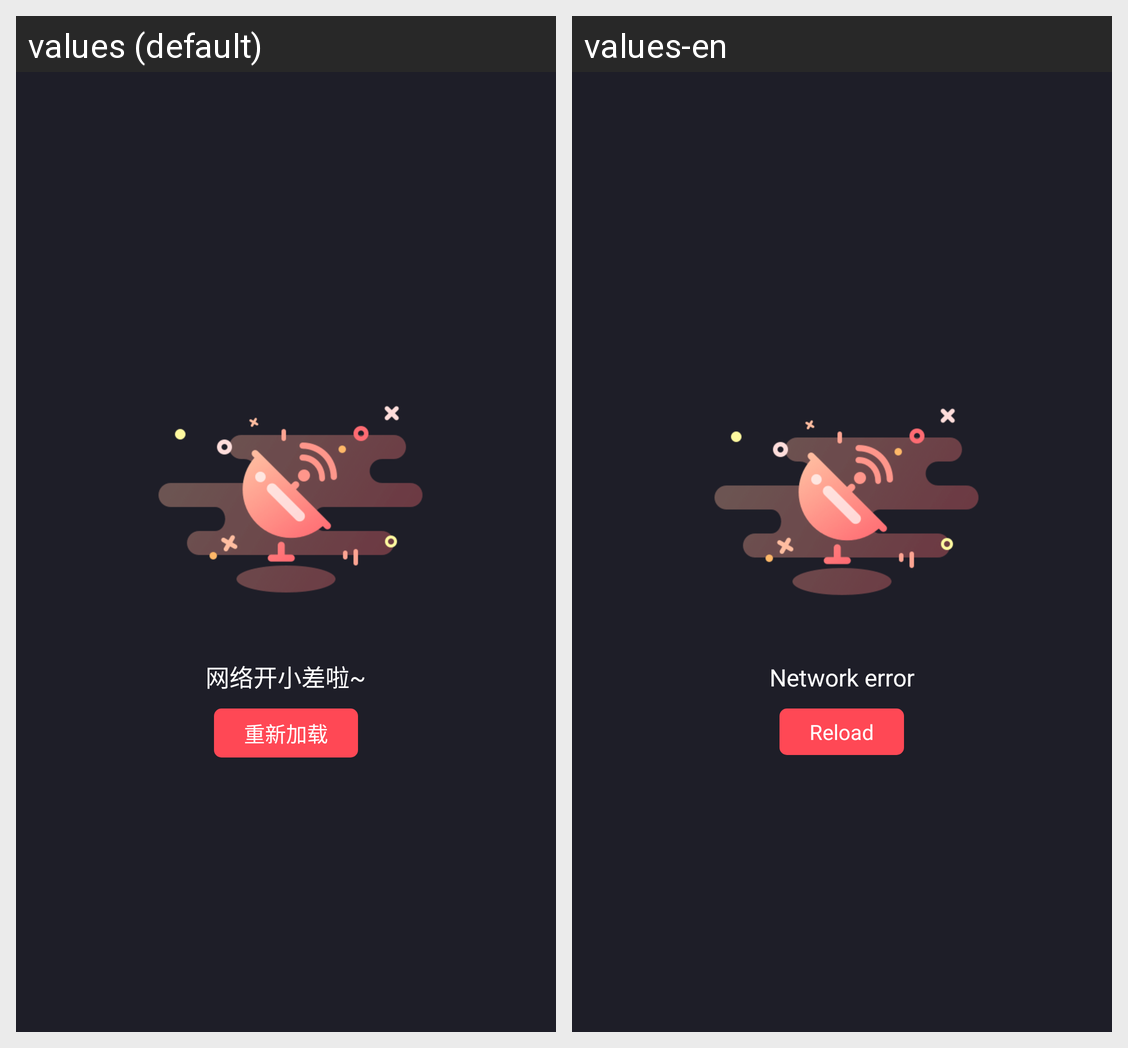

The same Android screen rendered under two of its app's locales, left to right. List the strings drawn on it with the default value and each locale's translation.
Android screen res/layout/pager_error.xml rendered under 2 locales, left to right: values (default), values-en. Device: Nexus 5 (rendered at 1080×1920; each locale shown at half size, 540×960, under a caption strip naming it); theme Theme.MaterialComponents.DayNight.NoActionBar.
Strings drawn on this screen, with the default value and each locale's value (text and hints the layout hard-codes, and strings that could not be matched under every locale, appear in the picture but are not listed):

common_network_error
  values: 网络开小差啦~
  values-en: Network error

index_btn_re_load
  values: 重新加载
  values-en: Reload
